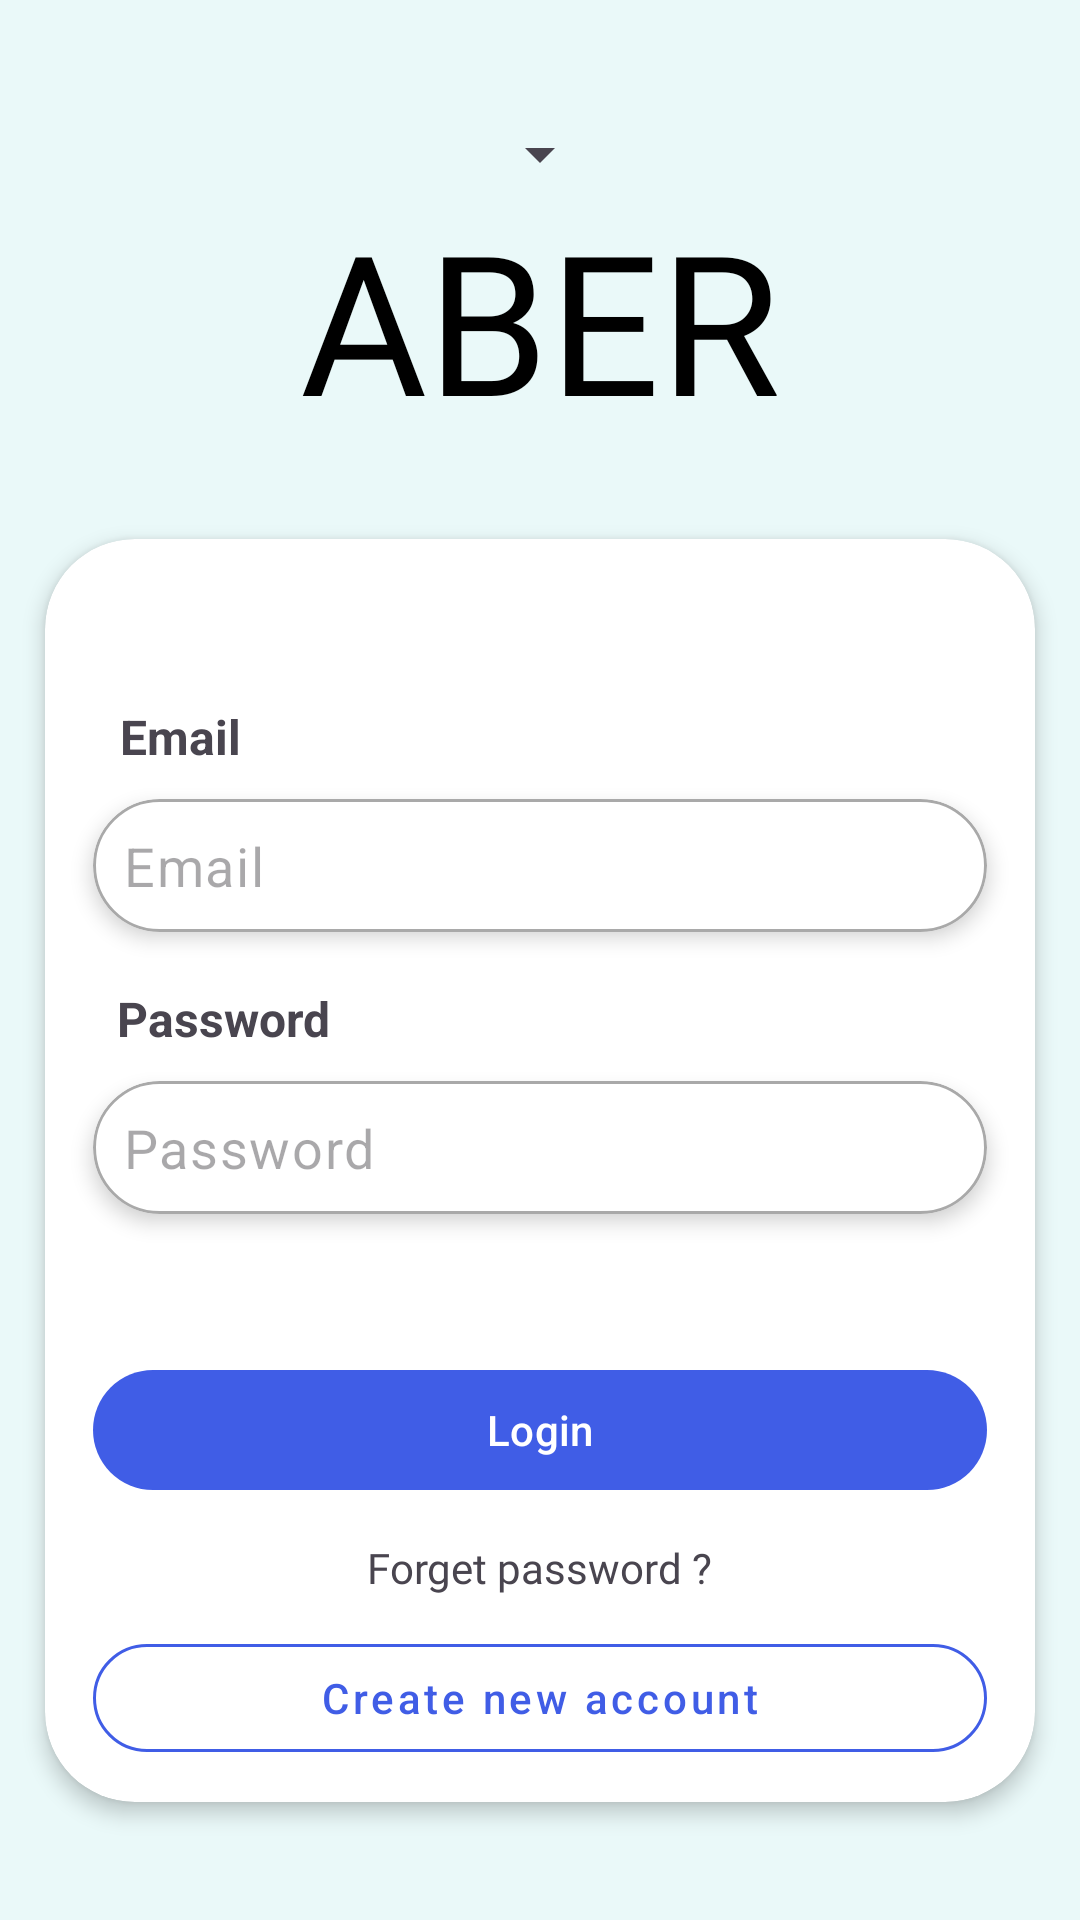

Here is an Android app screen rendered from its layout file. Give the layout XML and the strings, colors and styles it references.
<!-- AndroidManifest.xml: application theme Theme.ABER -->
<!-- res/layout/activity_login.xml -->
<?xml version="1.0" encoding="utf-8"?>
<LinearLayout xmlns:android="http://schemas.android.com/apk/res/android"
    xmlns:app="http://schemas.android.com/apk/res-auto"
    xmlns:tools="http://schemas.android.com/tools"
    android:layout_width="match_parent"
    android:layout_height="match_parent"
    android:orientation="vertical"
    android:gravity="center_vertical"
    tools:context=".Activities.LoginActivity"
    android:background="@color/background_color_blue"
    android:id="@+id/login_background"
    >
    <LinearLayout
        android:layout_width="wrap_content"
        android:layout_height="wrap_content"
        android:layout_gravity="center|top"
        >
    <Spinner
        android:id="@+id/language_spinner"
        android:layout_width="match_parent"
        android:layout_height="wrap_content"
        />
    </LinearLayout>

    <TextView
        android:layout_width="wrap_content"
        android:layout_height="wrap_content"
        android:text="@string/aber"
        android:fontFamily="@font/queensidesmedium"
        android:layout_gravity="center"
        android:layout_marginBottom="30dp"
        android:textSize="65sp"
        android:textColor="@color/black"/>
    <androidx.cardview.widget.CardView
        android:layout_width="match_parent"
        android:layout_height="wrap_content"
        app:cardCornerRadius="30dp"
        android:layout_marginHorizontal="15dp"
        app:cardElevation="4dp"
        >
        <LinearLayout
            android:layout_width="match_parent"
            android:layout_height="wrap_content"
            android:layout_marginTop="20dp"
            android:orientation="vertical">

            <TextView
                android:layout_width="match_parent"
                android:layout_height="wrap_content"
                android:text="@string/email"
                android:textSize="16sp"
                android:textStyle="bold"
                android:padding="5dp"
                android:layout_marginHorizontal="20dp"
                android:layout_marginTop="30dp"
                android:layout_marginBottom="5dp"/>

            <androidx.cardview.widget.CardView
                android:layout_width="match_parent"
                android:layout_height="wrap_content"
                app:cardElevation="4dp"
                app:cardCornerRadius="30dp"
                android:background="@drawable/custom_edit_text"
                android:layout_marginHorizontal="16dp"
                android:layout_marginBottom="8dp">
                <com.google.android.material.textfield.TextInputLayout
                    android:layout_width="match_parent"
                    android:layout_height="wrap_content"
                    android:id="@+id/email_layout_text"
                    android:hint="@string/email"
                    app:hintEnabled="false"
                    >
                    <com.google.android.material.textfield.TextInputEditText
                        android:id="@+id/email_edit_text"
                        android:layout_width="match_parent"
                        android:layout_height="wrap_content"
                        android:gravity="top"
                        android:hint="@string/email"
                        android:drawableLeft="@drawable/baseline_email_24"
                        android:background="@drawable/custom_edit_text"
                        android:padding="10dp"
                        android:drawablePadding="5dp"
                        android:textSize="18sp"
                        android:textColor="@color/black"
                        android:minLines="1"
                        android:textCursorDrawable="@color/black" />
                </com.google.android.material.textfield.TextInputLayout>
            </androidx.cardview.widget.CardView>

            <TextView
                android:layout_width="match_parent"
                android:layout_height="wrap_content"
                android:text="@string/password"
                android:textSize="16sp"
                android:textStyle="bold"
                android:padding="5dp"
                android:layout_marginHorizontal="19dp"
                android:layout_marginVertical="5dp"/>

            <androidx.cardview.widget.CardView
                android:layout_width="match_parent"
                android:layout_height="wrap_content"
                app:cardElevation="4dp"
                app:cardCornerRadius="30dp"
                android:layout_marginHorizontal="16dp"
                android:layout_marginBottom="16dp">
                <com.google.android.material.textfield.TextInputLayout
                    android:layout_width="match_parent"
                    android:layout_height="wrap_content"
                    android:hint="@string/password"
                    android:id="@+id/password_layout_text"
                    app:hintEnabled="false"
                    >
                    <com.google.android.material.textfield.TextInputEditText
                        android:id="@+id/password_edit_text"
                        android:layout_width="match_parent"
                        android:layout_height="wrap_content"

                        android:background="@drawable/custom_edit_text"
                        android:padding="10dp"
                        android:drawableLeft="@drawable/baseline_lock_24"
                        android:drawablePadding="5dp"
                        android:textSize="18sp"
                        android:hint="@string/password"
                        android:inputType="textPassword"
                        android:minLines="1"
                        android:textColor="@color/black"
                        android:textCursorDrawable="@color/black"
                        />
                </com.google.android.material.textfield.TextInputLayout>

            </androidx.cardview.widget.CardView>

            <com.google.android.material.button.MaterialButton
                android:id="@+id/login_button"
                android:layout_width="match_parent"
                android:layout_height="wrap_content"
                android:layout_marginHorizontal="16dp"
                android:layout_marginVertical="32dp"
                android:text="@string/login"
                app:backgroundTint="@color/secondary_stroke_blue"
                />

            <LinearLayout
                android:layout_width="match_parent"
                android:layout_height="wrap_content"
                android:orientation="horizontal"
                android:gravity="center_horizontal"
                android:layout_marginTop="-20dp">
                <TextView
                    android:id="@+id/forget_password_text"
                    android:layout_width="wrap_content"
                    android:layout_height="wrap_content"
                    android:text="@string/forgot_your_password"
                    android:fontFamily="@font/instagramsansregular"
                    />

            </LinearLayout>

            <LinearLayout
                android:layout_width="match_parent"
                android:layout_height="wrap_content"
                android:orientation="horizontal"
                android:gravity="center_horizontal"
                android:layout_marginVertical="10dp">

                <com.google.android.material.button.MaterialButton
                    android:id="@+id/register_button"
                    android:layout_width="match_parent"
                    android:layout_height="wrap_content"
                    style="@style/Widget.MaterialComponents.Button.OutlinedButton"
                    app:strokeColor="@color/secondary_stroke_blue"
                    app:cornerRadius="20dp"
                    android:text="@string/create_new_account"
                    android:layout_marginHorizontal="16dp"
                    android:textColor="@color/secondary_stroke_blue"
                    android:textAllCaps="false"
                    android:onClick="onClickRegister"/>
            </LinearLayout>
        </LinearLayout>
    </androidx.cardview.widget.CardView>
</LinearLayout>
<!-- resources referenced by this layout -->
<resources>
  <color name="background_color_blue">#45B2E7E8</color>
  <color name="black">#FF000000</color>
  <color name="secondary_stroke_blue">#405DE6</color>
  <!-- drawable custom_edit_text (drawable) -->
  <?xml version="1.0" encoding="utf-8"?>
  <shape xmlns:android="http://schemas.android.com/apk/res/android"
      android:shape="rectangle">
      <stroke
          android:width="1dp"
          android:color="@color/light_black">
  
      </stroke>
      <corners
          android:radius="30dp">
  
      </corners>
  </shape>
  <string name="aber">ABER</string>
  <string name="create_new_account">Create new account</string>
  <string name="email">Email</string>
  <string name="forgot_your_password">Forget password ?</string>
  <string name="login">Login</string>
  <string name="password">Password</string>
  <style name="Theme.ABER" parent="Base.Theme.ABER" />
  <color name="light_black">#56000000</color>
  <style name="Base.Theme.ABER" parent="Theme.Material3.DayNight.NoActionBar">
          
          <item name="colorPrimary">@color/pale_blue</item>
          <item name="colorPrimaryVariant">@color/purple</item>
          
          <item name="android:colorBackground">@color/white</item>
          <item name="colorOnSurface">@color/black</item>
          
          <item name="android:statusBarColor">@color/white</item>
          <item name="android:windowLightStatusBar">true</item>
          <item name="android:textColorPrimary">@color/black</item>
          <item name="android:textCursorDrawable">@color/black</item>
  
  
          <item name="popupMenuStyle">@style/MyPopupMenu</item>
          <item name="popupMenuBackground">@drawable/rouned_background</item>
  
  
  
          <item name="itemStrokeWidth">20dp</item>
          <item name="itemPaddingBottom">100dp</item>
  
      </style>
  <color name="pale_blue">#48CEDC</color>
  <color name="purple">#9575CD</color>
  <color name="white">#FFFFFFFF</color>
  <style name="MyPopupMenu" parent="@style/Widget.AppCompat.PopupMenu">
          <item name="android:dropDownHorizontalOffset">20dp</item>
          <item name="android:dropDownVerticalOffset">20dp</item>
          <item name="popupMenuBackground">@drawable/rouned_background</item>
          <item name="itemTextColor">@color/pale_blue</item>
      </style>
  <!-- drawable rouned_background (drawable) -->
  <?xml version="1.0" encoding="utf-8"?>
  <shape xmlns:android="http://schemas.android.com/apk/res/android"
      android:shape="rectangle">
      <solid android:color="@color/white"/>
      <corners android:radius="20dp"/>
      <stroke android:width="1dp" android:color="@color/white"/>
      <padding android:top="6dp" android:bottom="6dp" android:right="6dp" android:left="6dp"/>
  
  </shape>
</resources>
